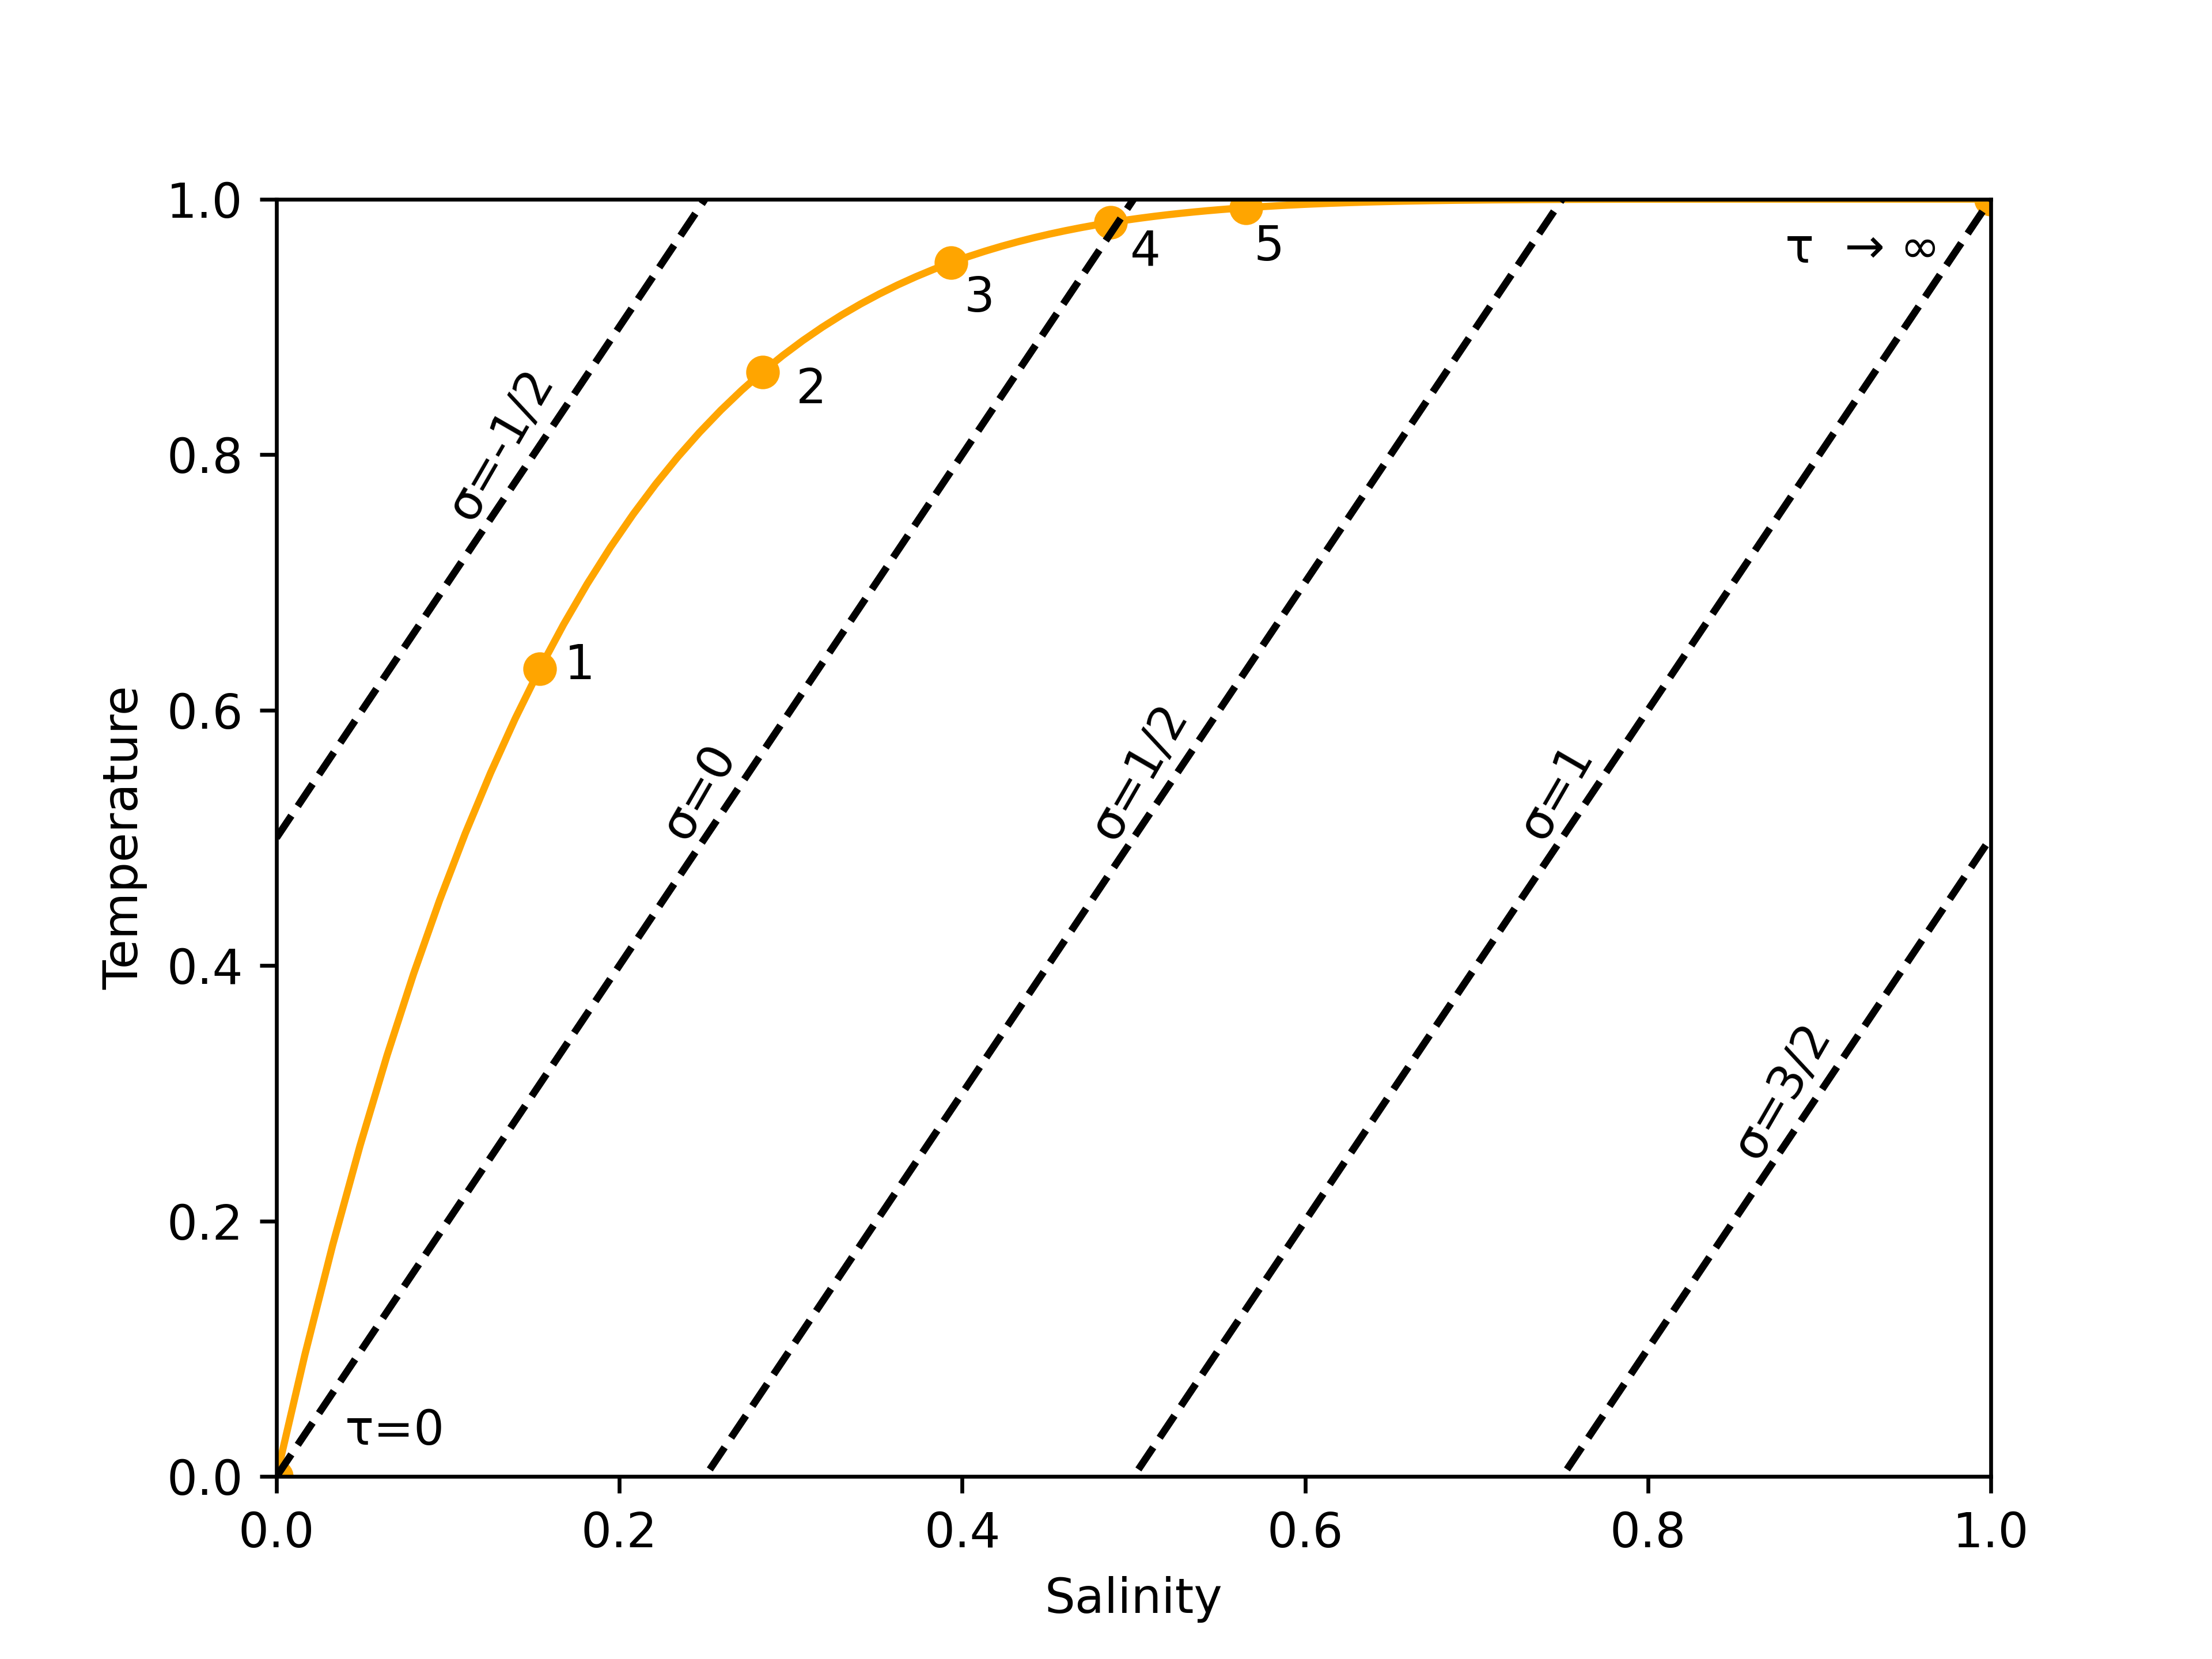

Python code for this plot:
import numpy as np
import matplotlib.pyplot as plt

# Stommel's one-box model

tau = np.arange(0, 100, 0.1)

x = lambda t: 1 - np.exp(-t/6)
y = lambda t: 1 - np.exp(-t)

y_sigma = lambda sigma, t: 2*x(t)-sigma

markers = np.array([0,1,2,3,4,5,100])

# Temperature vs Salinity, green graph
plt.plot(x(tau), y(tau), c='orange')

plt.xlim(0,1)
plt.ylim(0,1)

# Density anomalies
# make lines dashed
plt.plot(x(tau), y_sigma(-0.5, tau), c='k', ls='--')
plt.plot(x(tau), y_sigma(0, tau), c='k', ls='--')
plt.plot(x(tau), y_sigma(0.5, tau), c='k', ls='--')
plt.plot(x(tau), y_sigma(1, tau), c='k', ls='--')
plt.plot(x(tau), y_sigma(1.5, tau), c='k', ls='--')


# tau annotations

plt.annotate('\u03C4  \u2192 \u221E', xy=(0.88, 0.95))
plt.annotate('\u03C4=0', xy=(0.04, 0.025))
plt.annotate('1', xy=(0.168, 0.624))
plt.annotate('2', xy=(0.303, 0.840))
plt.annotate('3', xy=(0.401, 0.912))
plt.annotate('4', xy=(0.498, 0.948))
plt.annotate('5', xy=(0.57, 0.952))

# Denisity anomaly annotations

offset = 0.03
plt.annotate('\u03C3=-1/2', xy=(1/8-offset, 3/4), rotation=60)
plt.annotate('\u03C3=0', xy=(1/4-offset, 1/2), rotation=60)
plt.annotate('\u03C3=1/2', xy=(1/2-offset, 1/2), rotation=60)
plt.annotate('\u03C3=1', xy=(3/4-offset, 1/2), rotation=60)
plt.annotate('\u03C3=3/2', xy=(7/8-offset, 1/4), rotation=60)


# Time markers, orange color
plt.scatter(x(markers), y(markers), marker='o', c='orange')





plt.xlabel('Salinity')
plt.ylabel('Temperature')
plt.savefig('one_box_xy.png', dpi=600)
plt.show()

